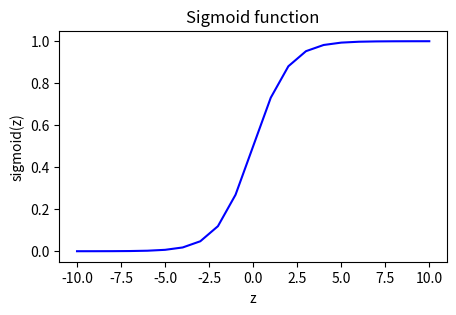
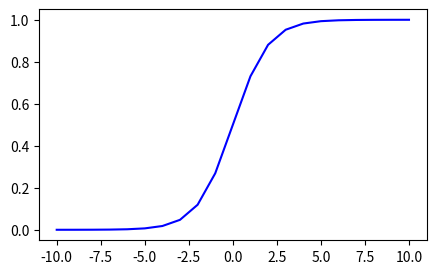

Reproduce these figures in Python, in order.
import numpy as np
import matplotlib.pyplot as plt

# Input is an array.
input_array = np.array([1,2,3])
exp_array = np.exp(input_array)

print("Input to exp:", input_array)
print("Output of exp:", exp_array)

# Input is a single number
input_val = 1
exp_val = np.exp(input_val)

print("Input to exp:", input_val)
print("Output of exp:", exp_val)

# def sigmoid_func (z):
#     g = 1/(1+np.exp(z))
#     return g

def sigmoid(z):
    """
    Compute the sigmoid of z

    Args:
        z (ndarray): A scalar, numpy array of any size.

    Returns:
        g (ndarray): sigmoid(z), with the same shape as z

    """

    g = 1 / (1 + np.exp(-z))

    return g

# Generate an array of evenly spaced values between -10 and 10
z_tmp = np.arange(-10,11)

# Use the function implemented above to get the sigmoid values
y = sigmoid(z_tmp)

# Code for pretty printing the two arrays next to each other
np.set_printoptions(precision=3)
print("Input (z), Output (sigmoid(z))")
# print(np.c_[z_tmp, y])
print(np.c_[z_tmp])

fig,ax = plt.subplots(1,1,figsize=(5,3))
ax.plot(z_tmp, y, c="b")

ax.set_title("Sigmoid function")
ax.set_ylabel('sigmoid(z)')
ax.set_xlabel('z')
plt.show()

fig,ax = plt.subplots(1,1,figsize=(5,3))
ax.plot(z_tmp, y, c="b")

